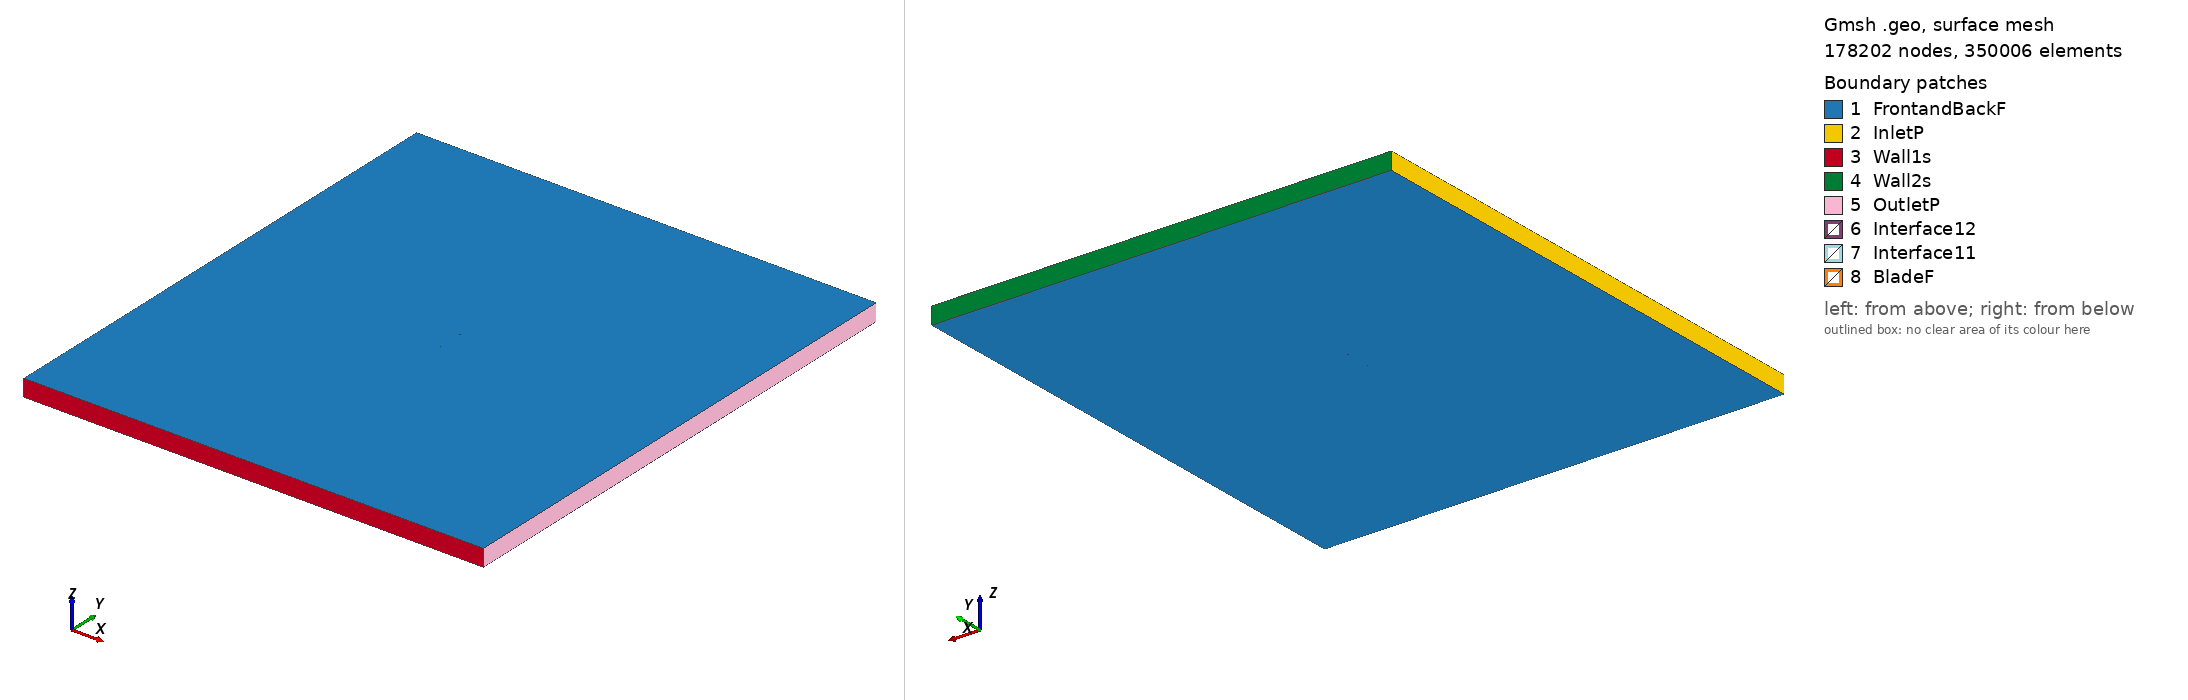

Gmsh geometry script, surface-meshed: 178202 nodes, 350006 surface elements. Boundary patches (legend numbers): 1 FrontandBackF, 2 InletP, 3 Wall1s, 4 Wall2s, 5 OutletP, 6 Interface12, 7 Interface11, 8 BladeF. Left view from above one corner, right view from below the opposite corner. Legend entries are the model's physical surfaces. The drawing asked Gmsh for element sizes between 1% and 20% of the model's largest extent; the script's own settings can give other sizes.

=== vr11x_tsr_4.8547_aoa_-0.15777.geo (drawn) ===
SetFactory("OpenCASCADE");

Point(1) = {0.074998, 0.738836, 0, 1.0};
Point(2) = {0.074056, 0.738906, 0, 1.0};
Point(3) = {0.071749, 0.739392, 0, 1.0};
Point(4) = {0.068674, 0.740059, 0, 1.0};
Point(5) = {0.064830, 0.740879, 0, 1.0};
Point(6) = {0.060217, 0.741906, 0, 1.0};
Point(7) = {0.054836, 0.743033, 0, 1.0};
Point(8) = {0.049454, 0.744341, 0, 1.0};
Point(9) = {0.043303, 0.745743, 0, 1.0};
Point(10) = {0.037153, 0.746838, 0, 1.0};
Point(11) = {0.031004, 0.747634, 0, 1.0};
Point(12) = {0.024856, 0.748168, 0, 1.0};
Point(13) = {0.017171, 0.748763, 0, 1.0};
Point(14) = {0.009487, 0.749183, 0, 1.0};
Point(15) = {0.001802, 0.749579, 0, 1.0};
Point(16) = {-0.005882, 0.749833, 0, 1.0};
Point(17) = {-0.013566, 0.749977, 0, 1.0};
Point(18) = {-0.021249, 0.750000, 0, 1.0};
Point(19) = {-0.028933, 0.749890, 0, 1.0};
Point(20) = {-0.036615, 0.749693, 0, 1.0};
Point(21) = {-0.044298, 0.749265, 0, 1.0};
Point(22) = {-0.051979, 0.748606, 0, 1.0};
Point(23) = {-0.059660, 0.747543, 0, 1.0};
Point(24) = {-0.063499, 0.746564, 0, 1.0};
Point(25) = {-0.067337, 0.745140, 0, 1.0};
Point(26) = {-0.071173, 0.743040, 0, 1.0};
Point(27) = {-0.073089, 0.741452, 0, 1.0};
Point(28) = {-0.073855, 0.740696, 0, 1.0};
Point(29) = {-0.074238, 0.740188, 0, 1.0};
Point(30) = {-0.074697, 0.739342, 0, 1.0};
Point(31) = {-0.075000, 0.737728, 0, 1.0};
Point(32) = {-0.074690, 0.737037, 0, 1.0};
Point(33) = {-0.074229, 0.736700, 0, 1.0};
Point(34) = {-0.073844, 0.736532, 0, 1.0};
Point(35) = {-0.073075, 0.736288, 0, 1.0};
Point(36) = {-0.071153, 0.735848, 0, 1.0};
Point(37) = {-0.067310, 0.735290, 0, 1.0};
Point(38) = {-0.063467, 0.734855, 0, 1.0};
Point(39) = {-0.059624, 0.734527, 0, 1.0};
Point(40) = {-0.051939, 0.734026, 0, 1.0};
Point(41) = {-0.044255, 0.733675, 0, 1.0};
Point(42) = {-0.036571, 0.733400, 0, 1.0};
Point(43) = {-0.028887, 0.733244, 0, 1.0};
Point(44) = {-0.021203, 0.733143, 0, 1.0};
Point(45) = {-0.013520, 0.733118, 0, 1.0};
Point(46) = {-0.005836, 0.733154, 0, 1.0};
Point(47) = {0.001847, 0.733275, 0, 1.0};
Point(48) = {0.009530, 0.733473, 0, 1.0};
Point(49) = {0.017213, 0.733725, 0, 1.0};
Point(50) = {0.024895, 0.734007, 0, 1.0};
Point(51) = {0.031041, 0.734255, 0, 1.0};
Point(52) = {0.037187, 0.734533, 0, 1.0};
Point(53) = {0.043333, 0.734849, 0, 1.0};
Point(54) = {0.049479, 0.735166, 0, 1.0};
Point(55) = {0.054857, 0.735488, 0, 1.0};
Point(56) = {0.060234, 0.735856, 0, 1.0};
Point(57) = {0.064843, 0.736253, 0, 1.0};
Point(58) = {0.068684, 0.736586, 0, 1.0};
Point(59) = {0.071756, 0.736902, 0, 1.0};
Point(60) = {0.074060, 0.737201, 0, 1.0};
Point(61) = {0.075002, 0.737341, 0, 1.0};
Point(62) = {-0.074998, -0.738836, 0, 1.0};
Point(63) = {-0.074056, -0.738906, 0, 1.0};
Point(64) = {-0.071749, -0.739392, 0, 1.0};
Point(65) = {-0.068674, -0.740059, 0, 1.0};
Point(66) = {-0.064830, -0.740879, 0, 1.0};
Point(67) = {-0.060217, -0.741906, 0, 1.0};
Point(68) = {-0.054836, -0.743033, 0, 1.0};
Point(69) = {-0.049454, -0.744341, 0, 1.0};
Point(70) = {-0.043303, -0.745743, 0, 1.0};
Point(71) = {-0.037153, -0.746838, 0, 1.0};
Point(72) = {-0.031004, -0.747634, 0, 1.0};
Point(73) = {-0.024856, -0.748168, 0, 1.0};
Point(74) = {-0.017171, -0.748763, 0, 1.0};
Point(75) = {-0.009487, -0.749183, 0, 1.0};
Point(76) = {-0.001802, -0.749579, 0, 1.0};
Point(77) = {0.005882, -0.749833, 0, 1.0};
Point(78) = {0.013566, -0.749977, 0, 1.0};
Point(79) = {0.021249, -0.750000, 0, 1.0};
Point(80) = {0.028933, -0.749890, 0, 1.0};
Point(81) = {0.036615, -0.749693, 0, 1.0};
Point(82) = {0.044298, -0.749265, 0, 1.0};
Point(83) = {0.051979, -0.748606, 0, 1.0};
Point(84) = {0.059660, -0.747543, 0, 1.0};
Point(85) = {0.063499, -0.746564, 0, 1.0};
Point(86) = {0.067337, -0.745140, 0, 1.0};
Point(87) = {0.071173, -0.743040, 0, 1.0};
Point(88) = {0.073089, -0.741452, 0, 1.0};
Point(89) = {0.073855, -0.740696, 0, 1.0};
Point(90) = {0.074238, -0.740188, 0, 1.0};
Point(91) = {0.074697, -0.739342, 0, 1.0};
Point(92) = {0.075000, -0.737728, 0, 1.0};
Point(93) = {0.074690, -0.737037, 0, 1.0};
Point(94) = {0.074229, -0.736700, 0, 1.0};
Point(95) = {0.073844, -0.736532, 0, 1.0};
Point(96) = {0.073075, -0.736288, 0, 1.0};
Point(97) = {0.071153, -0.735848, 0, 1.0};
Point(98) = {0.067310, -0.735290, 0, 1.0};
Point(99) = {0.063467, -0.734855, 0, 1.0};
Point(100) = {0.059624, -0.734527, 0, 1.0};
Point(101) = {0.051939, -0.734026, 0, 1.0};
Point(102) = {0.044255, -0.733675, 0, 1.0};
Point(103) = {0.036571, -0.733400, 0, 1.0};
Point(104) = {0.028887, -0.733244, 0, 1.0};
Point(105) = {0.021203, -0.733143, 0, 1.0};
Point(106) = {0.013520, -0.733118, 0, 1.0};
Point(107) = {0.005836, -0.733154, 0, 1.0};
Point(108) = {-0.001847, -0.733275, 0, 1.0};
Point(109) = {-0.009530, -0.733473, 0, 1.0};
Point(110) = {-0.017213, -0.733725, 0, 1.0};
Point(111) = {-0.024895, -0.734007, 0, 1.0};
Point(112) = {-0.031041, -0.734255, 0, 1.0};
Point(113) = {-0.037187, -0.734533, 0, 1.0};
Point(114) = {-0.043333, -0.734849, 0, 1.0};
Point(115) = {-0.049479, -0.735166, 0, 1.0};
Point(116) = {-0.054857, -0.735488, 0, 1.0};
Point(117) = {-0.060234, -0.735856, 0, 1.0};
Point(118) = {-0.064843, -0.736253, 0, 1.0};
Point(119) = {-0.068684, -0.736586, 0, 1.0};
Point(120) = {-0.071756, -0.736902, 0, 1.0};
Point(121) = {-0.074060, -0.737201, 0, 1.0};
Point(122) = {-0.075002, -0.737341, 0, 1.0};

// Lines: first blade (splines 1-4)
Spline(1) = {1:20};
Spline(2) = {20:43};
Spline(3) = {43:61};
Spline(4) = {61,1};

// Lines: second blade (splines 5-8)
Spline(5) = {62:81};
Spline(6) = {81:104};
Spline(7) = {104:122};
Spline(8) = {122,62};

// Outer domain (points 20001-4 and lines)
Point(123) = {-13.50000000, -15.00000000, 0, 1.0};
Point(124) = {-13.50000000, 15.00000000, 0, 1.0};
Point(125) = {13.50000000, 15.00000000, 0, 1.0};
Point(126) = {13.50000000, -15.00000000, 0, 1.0};
Line(11) = {123, 124};
Line(12) = {124, 125};
Line(13) = {125, 126};
Line(14) = {123, 126};

// Interface (between moving and stationary domain) (circles)
Circle(9) = {0, 0, 0, 0.80000000, 0, 2*Pi};
Circle(10) = {0, 0, 0, 0.80000000, 0, 2*Pi};

// Loops collect Lines/Splines/etc (blade1, blade2, domain, first circle)
Line Loop(1) = {1:4};
Line Loop(2) = {5:8};
Line Loop(3) = {11,12,13,-14};
Line Loop(4) = {9};

// BooleanDifference cuts out the circle/interface from the domain
Plane Surface(1) = {3};
Plane Surface(2) = {4};
BooleanDifference{ Surface{1}; Delete;}{ Surface{2}; Delete;}

// This one cuts out the blades from the inner circle/interface
Line Loop(6) = {10};
Plane Surface(5) = {6};
Plane Surface(6) = {1};
Plane Surface(7) = {2};
BooleanDifference{ Surface{5}; Delete;}{ Surface{6,7}; Delete;}

// extrude to 3rd dimension
Extrude {0, 0, 1} {Surface{1}; Surface{5}; Layers{1}; Recombine;}

// Physical Surfaces are the named boundaries (patches)
Physical Surface("Interface11") = {12};
Physical Surface("Interface12") = {10};

// sides of domain
Physical Surface("InletP") = {6};
Physical Surface("OutletP") = {9};

// top and bottom of domain
Physical Surface("Wall1s") = {7};
Physical Surface("Wall2s") = {8};

// Check FrontandBackF by ensuring there is nothing in the 3rd dimension
Physical Surface("FrontandBackF") = {1,11,5,21};
Physical Surface("BladeF") = {13:20};
Physical Volume("Turbine") = {2};
Physical Volume("Farfield") = {1};

// settings for airfoil boundary layer
Field[1] = BoundaryLayer;
Field[1].EdgesList = {1:8};
Field[1].hwall_n = 1e-3;
Field[1].thickness = 1.5e-2;
Field[1].ratio = 1.05;
Field[1].Quads = 1;
BoundaryLayer Field = 1;

// control points for mesh (blade and interface)
// floor((arc length / 1.5mm)/ 6) -> Transfinite Line
Transfinite Line {1,2,3,5,6,7} = 33 Using Progression 1;
Transfinite Line {4,8} = 2 Using Progression 1;
Transfinite Line {9, 15} = 800 Using Progression 1;

// For more information on gmsh syntax, visit http://gmsh.info/doc/texinfo/gmsh.html
